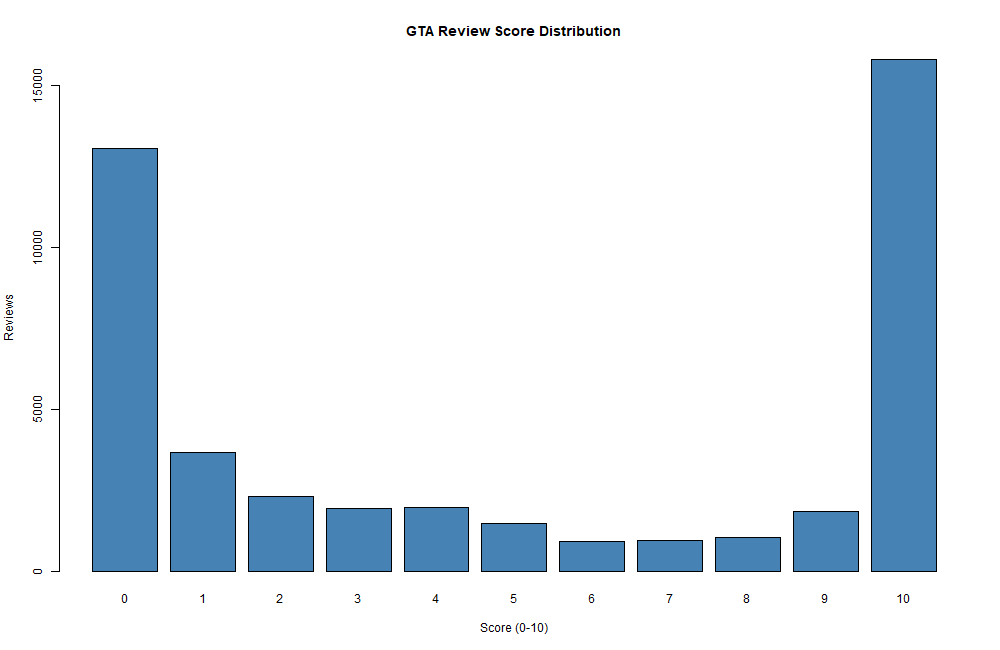

Data behind this chart, as committed beside it:
score, review_count, share_pct
0, 13067, 29
1, 3668, 8.14
2, 2303, 5.111
3, 1952, 4.332
4, 1977, 4.387
5, 1473, 3.269
6, 934, 2.073
7, 970, 2.152
8, 1042, 2.312
9, 1845, 4.094
10, 15833, 35.13
